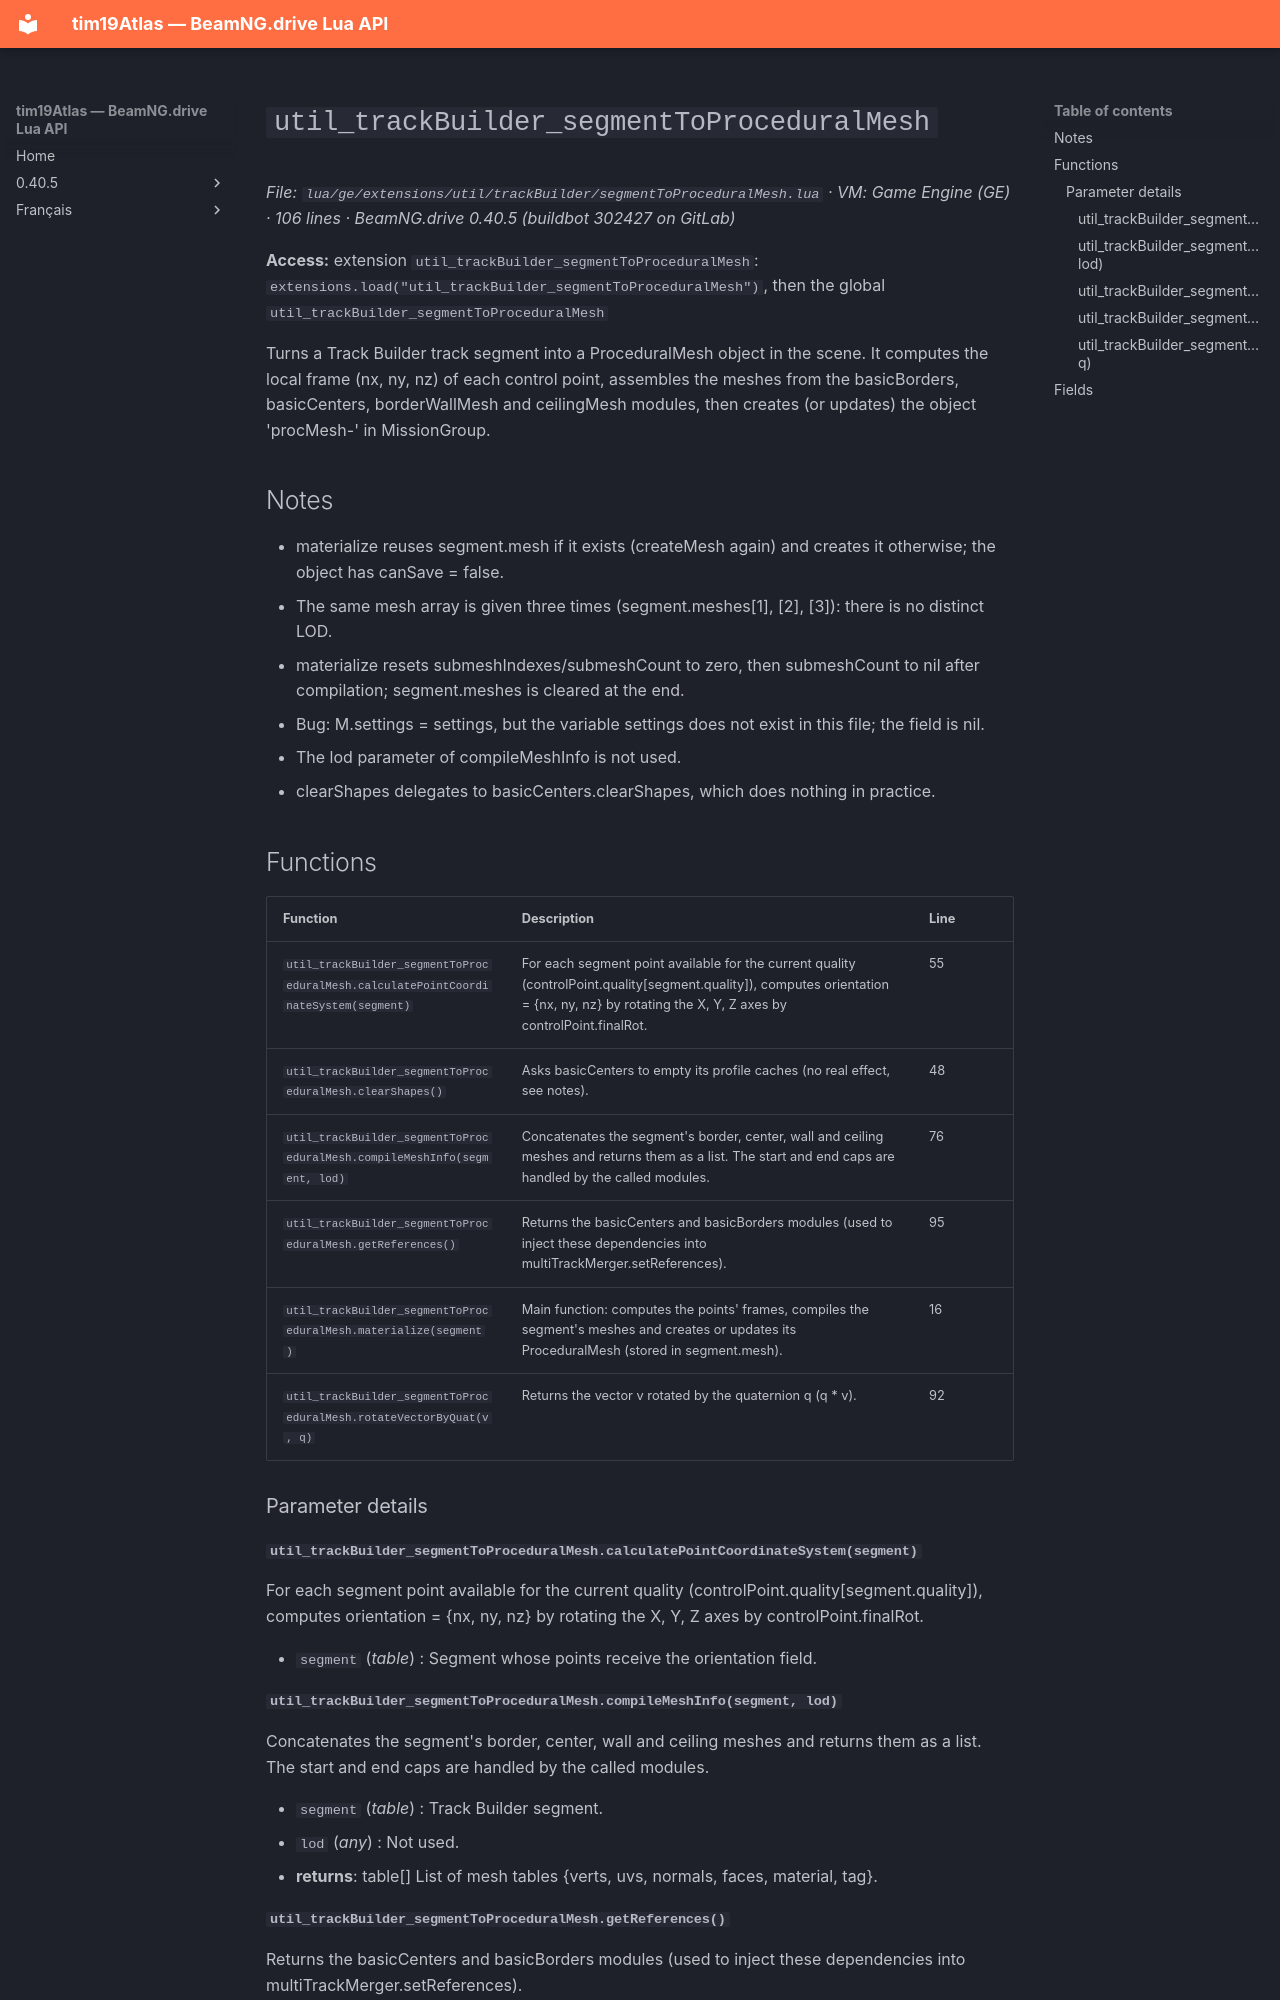

repository: Tim0219800/beamng-lua-atlas · page: 0.40.5/ge/extensions/util/trackBuilder/segmentToProceduralMesh.html · generator: mkdocs

# `util_trackBuilder_segmentToProceduralMesh`

*File: `lua/ge/extensions/util/trackBuilder/segmentToProceduralMesh.lua` · VM: Game Engine (GE) · 106 lines · BeamNG.drive 0.40.5 (buildbot 302427 on GitLab)*

**Access:** extension `util_trackBuilder_segmentToProceduralMesh`: `extensions.load("util_trackBuilder_segmentToProceduralMesh")`, then the global `util_trackBuilder_segmentToProceduralMesh`

Turns a Track Builder track segment into a ProceduralMesh object in the scene. It computes the local frame (nx, ny, nz) of each control point, assembles the meshes from the basicBorders, basicCenters, borderWallMesh and ceilingMesh modules, then creates (or updates) the object 'procMesh<subTrackIndex>-<index>' in MissionGroup.

## Notes

- materialize reuses segment.mesh if it exists (createMesh again) and creates it otherwise; the object has canSave = false.
- The same mesh array is given three times (segment.meshes[1], [2], [3]): there is no distinct LOD.
- materialize resets submeshIndexes/submeshCount to zero, then submeshCount to nil after compilation; segment.meshes is cleared at the end.
- Bug: M.settings = settings, but the variable settings does not exist in this file; the field is nil.
- The lod parameter of compileMeshInfo is not used.
- clearShapes delegates to basicCenters.clearShapes, which does nothing in practice.

## Functions

| Function | Description | Line |
|---|---|---|
| `util_trackBuilder_segmentToProceduralMesh.calculatePointCoordinateSystem(segment)` | For each segment point available for the current quality (controlPoint.quality[segment.quality]), computes orientation = {nx, ny, nz} by rotating the X, Y, Z axes by controlPoint.finalRot. | 55 |
| `util_trackBuilder_segmentToProceduralMesh.clearShapes()` | Asks basicCenters to empty its profile caches (no real effect, see notes). | 48 |
| `util_trackBuilder_segmentToProceduralMesh.compileMeshInfo(segment, lod)` | Concatenates the segment's border, center, wall and ceiling meshes and returns them as a list. The start and end caps are handled by the called modules. | 76 |
| `util_trackBuilder_segmentToProceduralMesh.getReferences()` | Returns the basicCenters and basicBorders modules (used to inject these dependencies into multiTrackMerger.setReferences). | 95 |
| `util_trackBuilder_segmentToProceduralMesh.materialize(segment)` | Main function: computes the points' frames, compiles the segment's meshes and creates or updates its ProceduralMesh (stored in segment.mesh). | 16 |
| `util_trackBuilder_segmentToProceduralMesh.rotateVectorByQuat(v, q)` | Returns the vector v rotated by the quaternion q (q * v). | 92 |

### Parameter details

#### `util_trackBuilder_segmentToProceduralMesh.calculatePointCoordinateSystem(segment)`

For each segment point available for the current quality (controlPoint.quality[segment.quality]), computes orientation = {nx, ny, nz} by rotating the X, Y, Z axes by controlPoint.finalRot.

- `segment` (*table*) : Segment whose points receive the orientation field.
